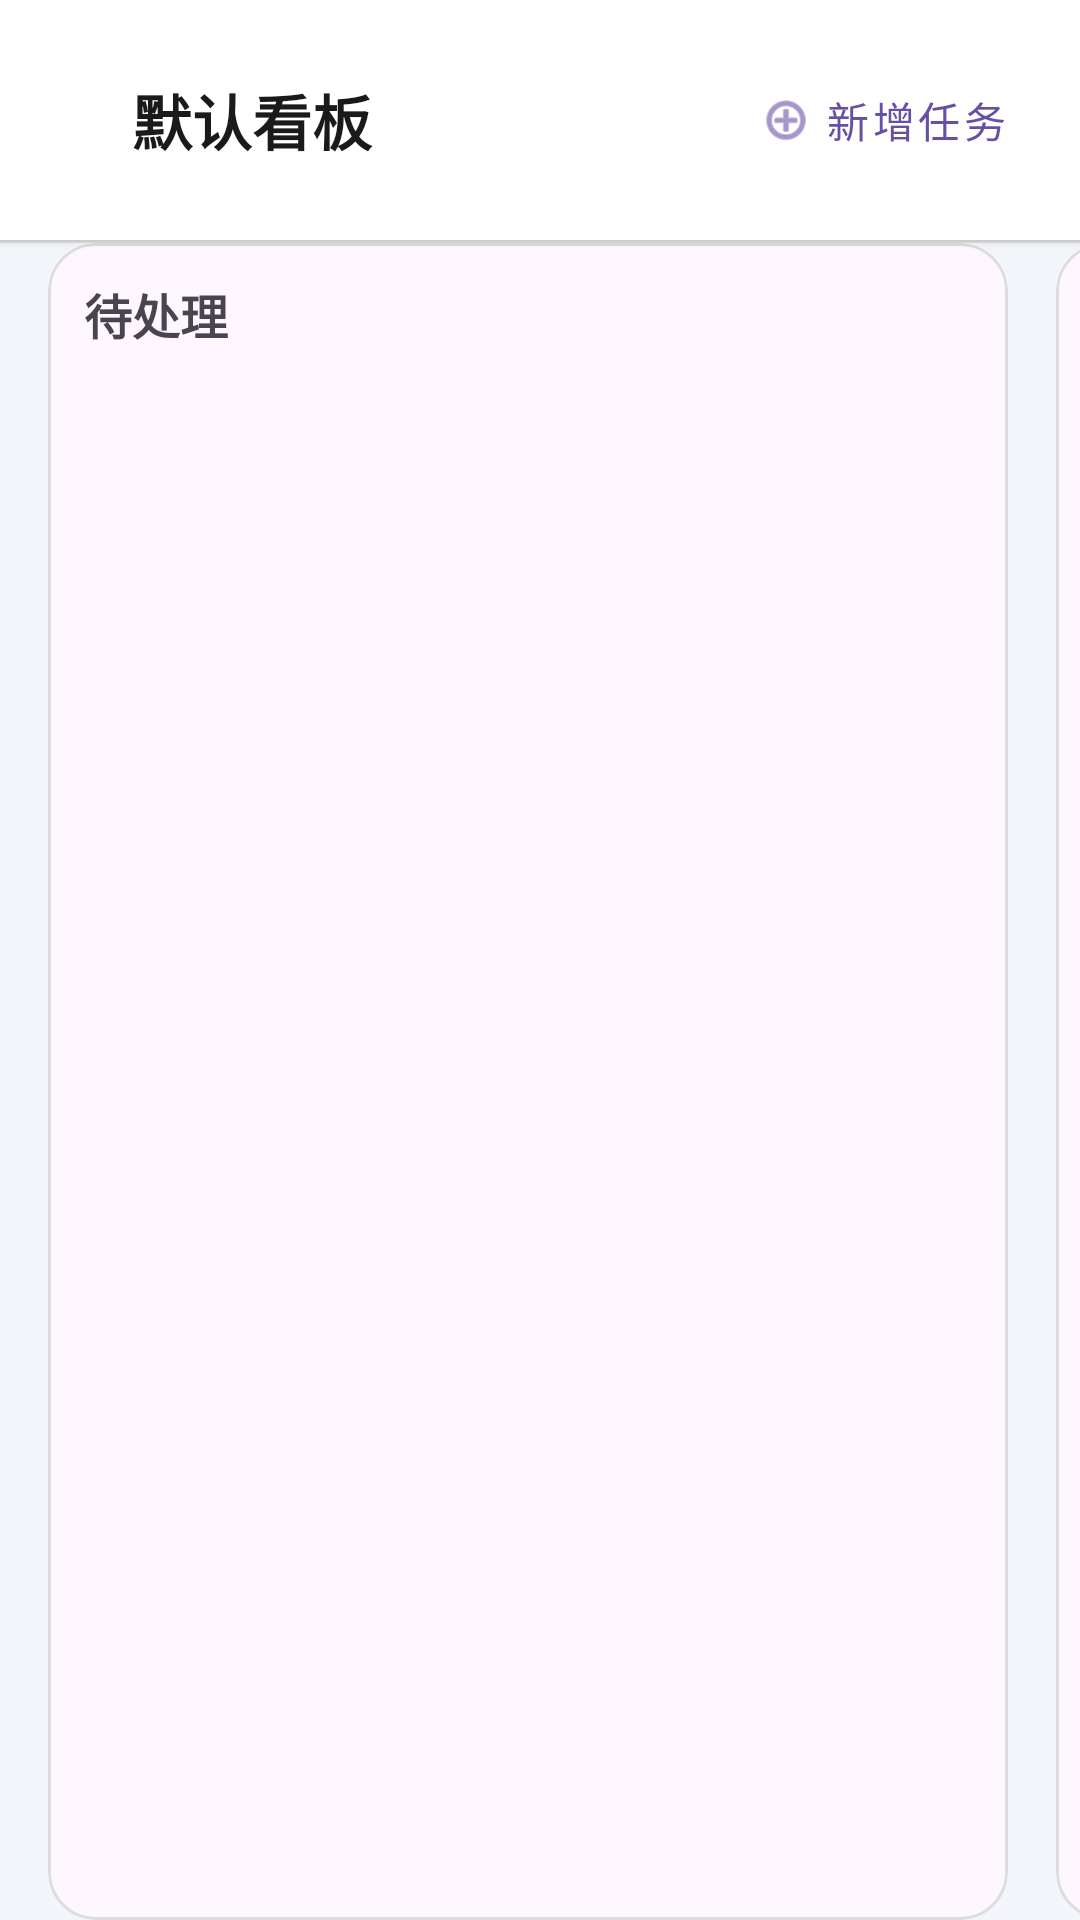

This screen was rendered from an Android layout file. Write that file and the resources it references.
<!-- AndroidManifest.xml: application theme Theme.AntiAddiction -->
<!-- res/layout/fragment_todo.xml -->
<?xml version="1.0" encoding="utf-8"?>
<LinearLayout xmlns:android="http://schemas.android.com/apk/res/android"
    xmlns:app="http://schemas.android.com/apk/res-auto"
    android:layout_width="match_parent"
    android:layout_height="match_parent"
    android:orientation="vertical"
    android:background="#F2F5F9">

    
    <LinearLayout
        android:layout_width="match_parent"
        android:layout_height="wrap_content"
        android:orientation="horizontal"
        android:gravity="center_vertical"
        android:padding="16dp"
        android:background="#FFFFFF"
        android:elevation="2dp">

        
        <View
            android:id="@+id/view_board_color"
            android:layout_width="16dp"
            android:layout_height="16dp"
            android:background="@drawable/circle_blue"
            android:layout_marginEnd="12dp" />

        
        <TextView
            android:id="@+id/tv_current_board"
            android:layout_width="0dp"
            android:layout_height="wrap_content"
            android:layout_weight="1"
            android:text="默认看板"
            android:textSize="20sp"
            android:textStyle="bold"
            android:textColor="#1A1A1A" />

        
        <com.google.android.material.button.MaterialButton
            android:id="@+id/btnAddTodo"
            style="@style/Widget.MaterialComponents.Button.TextButton"
            android:layout_width="wrap_content"
            android:layout_height="wrap_content"
            android:text="新增任务"
            app:icon="@android:drawable/ic_menu_add"
            app:iconGravity="textStart" />
    </LinearLayout>

    
    <View
        android:layout_width="match_parent"
        android:layout_height="1dp"
        android:background="#E0E0E0" />

    
    <HorizontalScrollView
        android:layout_width="match_parent"
        android:layout_height="0dp"
        android:layout_weight="1"
        android:scrollbars="none"
        android:paddingHorizontal="8dp"
        android:clipToPadding="false">

        <LinearLayout
            android:layout_width="wrap_content"
            android:layout_height="match_parent"
            android:orientation="horizontal">

            
            <include
                layout="@layout/layout_kanban_column"
                android:id="@+id/colTodo"
                android:layout_width="320dp"
                android:layout_height="match_parent"
                android:layout_marginHorizontal="8dp" />

            
            <include
                layout="@layout/layout_kanban_column"
                android:id="@+id/colProcessing"
                android:layout_width="320dp"
                android:layout_height="match_parent"
                android:layout_marginHorizontal="8dp" />

            
            <include
                layout="@layout/layout_kanban_column"
                android:id="@+id/colDone"
                android:layout_width="320dp"
                android:layout_height="match_parent"
                android:layout_marginHorizontal="8dp" />

        </LinearLayout>
    </HorizontalScrollView>
</LinearLayout>
<!-- res/layout/layout_kanban_column.xml (included above) -->
<?xml version="1.0" encoding="utf-8"?>
<com.google.android.material.card.MaterialCardView xmlns:android="http://schemas.android.com/apk/res/android"
    xmlns:app="http://schemas.android.com/apk/res-auto"
    android:layout_width="300dp"
    android:layout_height="match_parent"
    android:layout_margin="8dp"
    app:cardCornerRadius="16dp"
    app:cardElevation="0dp"
    app:strokeWidth="1dp"
    app:strokeColor="#DDDDDD">

    <LinearLayout
        android:layout_width="match_parent"
        android:layout_height="match_parent"
        android:orientation="vertical"
        android:padding="12dp">

        <TextView
            android:id="@+id/tvColumnTitle"
            android:layout_width="wrap_content"
            android:layout_height="wrap_content"
            android:text="待处理"
            android:textStyle="bold"
            android:textSize="16sp"
            android:layout_marginBottom="12dp"/>

        <androidx.recyclerview.widget.RecyclerView
            android:id="@+id/rvTaskList"
            android:layout_width="match_parent"
            android:layout_height="match_parent" />

        <TextView
            android:id="@+id/tvColumnEmpty"
            android:layout_width="match_parent"
            android:layout_height="wrap_content"
            android:layout_gravity="center"
            android:gravity="center"
            android:paddingTop="32dp"
            android:text="暂无任务"
            android:textColor="#9E9E9E"
            android:textSize="13sp"
            android:visibility="gone" />
    </LinearLayout>
</com.google.android.material.card.MaterialCardView>
<!-- resources referenced by this layout -->
<resources>
  <style name="Theme.AntiAddiction" parent="Base.Theme.AntiAddiction" />
  <style name="Base.Theme.AntiAddiction" parent="Theme.Material3.DayNight.NoActionBar">
          
          
      </style>
</resources>
